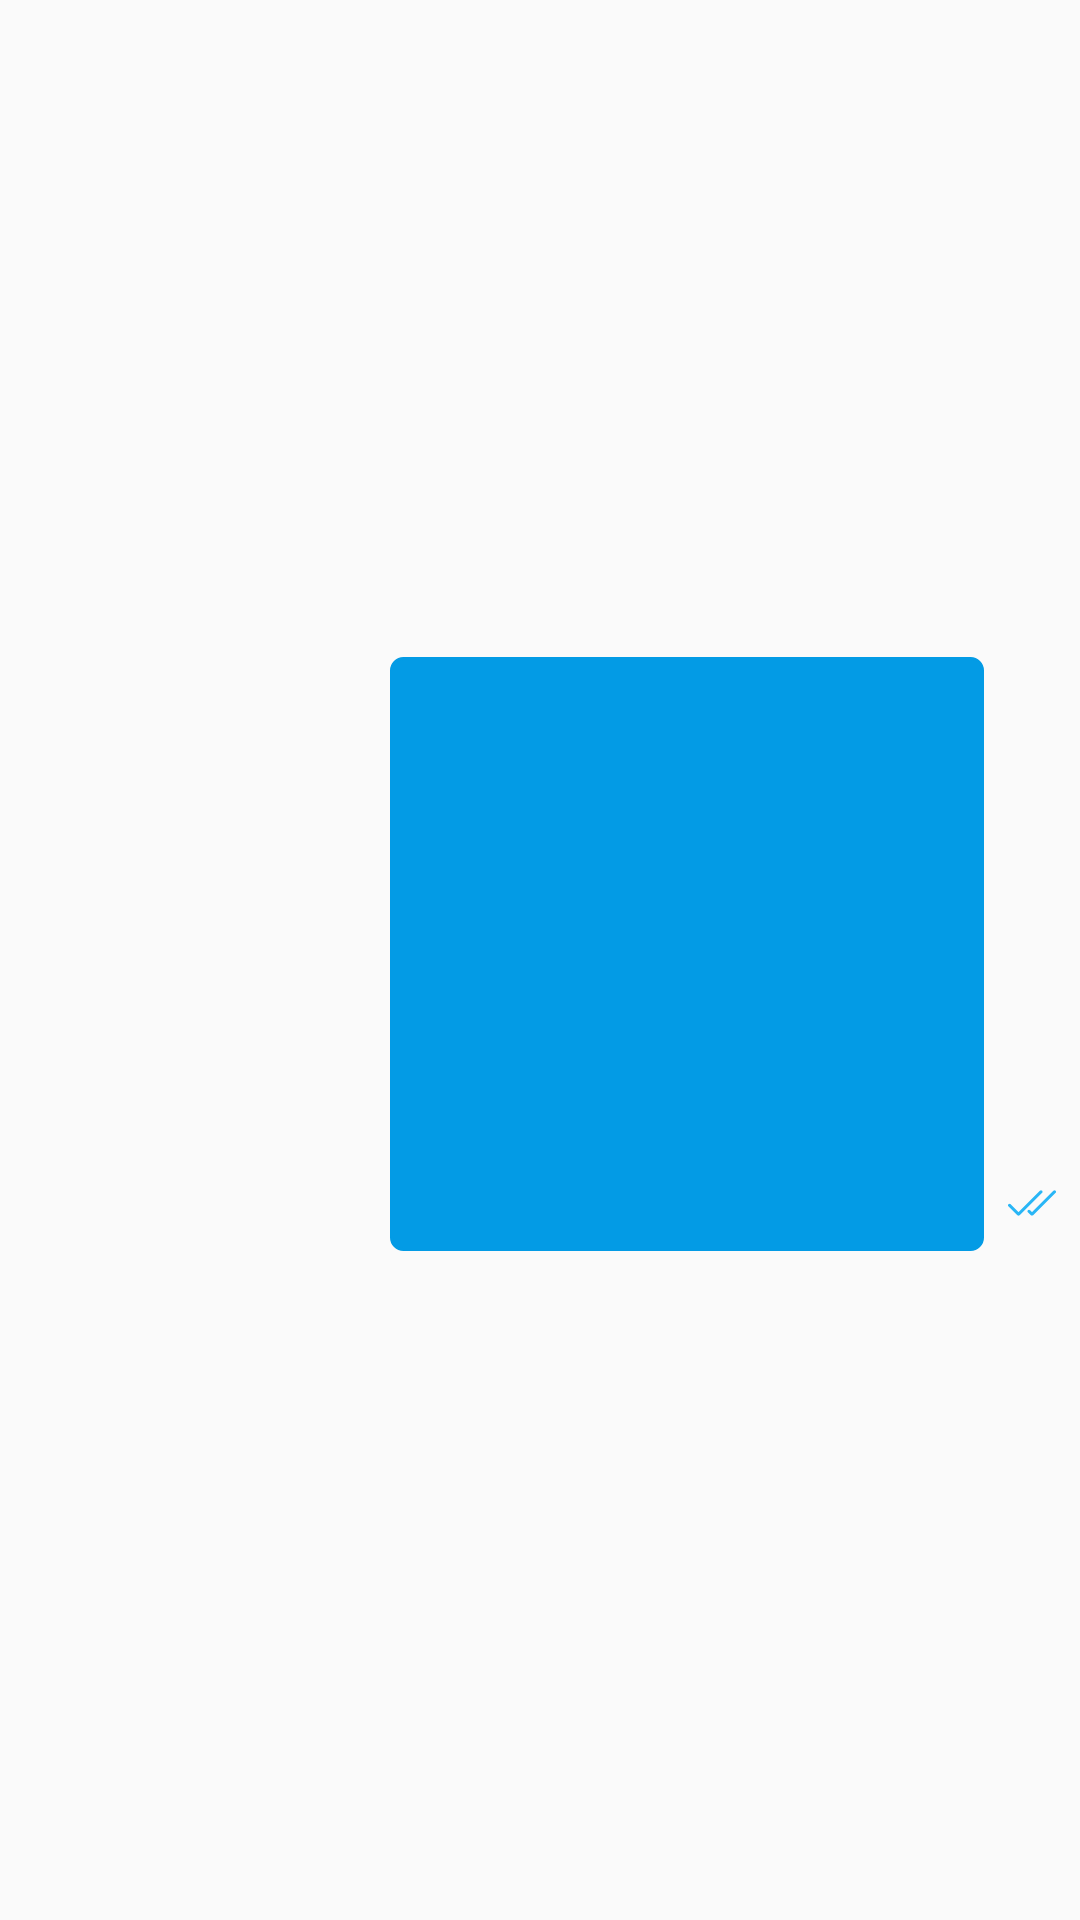

Produce the Android XML layout that renders to this screen, including the resource entries it uses.
<!-- AndroidManifest.xml: application theme AppTheme.NoActionBar -->
<!-- res/layout/chat_item_image_emisor.xml -->
<?xml version="1.0" encoding="utf-8"?>
<android.support.constraint.ConstraintLayout xmlns:android="http://schemas.android.com/apk/res/android"
    xmlns:app="http://schemas.android.com/apk/res-auto"
    xmlns:tools="http://schemas.android.com/tools"
    android:layout_width="match_parent"
    android:layout_height="wrap_content">

    <TextView
        android:id="@+id/txt_day_group"
        android:layout_width="wrap_content"
        android:layout_height="wrap_content"
        android:layout_centerHorizontal="true"
        android:layout_marginEnd="8dp"
        android:layout_marginStart="8dp"
        android:layout_marginTop="8dp"
        android:background="@drawable/background_corner"
        android:padding="8dp"
        android:textAllCaps="true"
        android:visibility="gone"
        app:layout_constraintEnd_toEndOf="parent"
        app:layout_constraintStart_toStartOf="parent"
        app:layout_constraintTop_toTopOf="parent" />

    <android.support.constraint.ConstraintLayout
        android:id="@+id/layout_message"
        android:layout_width="0dp"
        android:layout_height="wrap_content"
        android:layout_marginBottom="4dp"
        app:layout_constraintBottom_toBottomOf="parent"
        app:layout_constraintEnd_toEndOf="parent"
        app:layout_constraintStart_toStartOf="parent"
        app:layout_constraintTop_toBottomOf="@+id/txt_day_group">

        <ImageView
            android:id="@+id/img_status"
            android:layout_width="16dp"
            android:layout_height="16dp"
            android:layout_marginBottom="8dp"
            android:layout_marginEnd="8dp"
            android:contentDescription="@null"
            android:src="@drawable/ic_double_check_colored"
            app:layout_constraintBottom_toBottomOf="@+id/bg_img"
            app:layout_constraintEnd_toEndOf="parent" />

        <FrameLayout
            android:id="@+id/bg_img"
            android:layout_width="@dimen/image_default_size"
            android:layout_height="@dimen/image_default_size"
            android:layout_marginEnd="8dp"
            android:background="@drawable/balloom_emisor"
            app:layout_constraintBottom_toBottomOf="parent"
            app:layout_constraintEnd_toStartOf="@+id/img_status"
            app:layout_constraintTop_toTopOf="parent">

            <ImageView
                android:id="@+id/img"
                android:layout_width="match_parent"
                android:layout_height="match_parent"
                android:layout_marginEnd="8dp"
                android:contentDescription="@null"
                android:scaleType="fitCenter" />

        </FrameLayout>

        <ProgressBar
            android:id="@+id/progress_bar"
            style="@style/Widget.AppCompat.ProgressBar"
            android:layout_width="wrap_content"
            android:layout_height="wrap_content"
            android:layout_centerInParent="true"
            android:layout_gravity="bottom"
            android:layout_marginEnd="8dp"
            android:layout_marginStart="8dp"
            android:layout_marginTop="8dp"
            android:visibility="gone"
            app:layout_constraintBottom_toBottomOf="@+id/bg_img"
            app:layout_constraintEnd_toEndOf="@+id/bg_img"
            app:layout_constraintStart_toStartOf="@+id/bg_img"
            app:layout_constraintTop_toTopOf="@+id/bg_img" />

        <TextView
            android:id="@+id/txt_time"
            style="@style/TextAppearance.Compat.Notification.Time"
            android:layout_width="wrap_content"
            android:layout_height="wrap_content"
            android:layout_marginBottom="8dp"
            android:layout_marginEnd="8dp"
            android:textColor="@color/md_grey_200"
            app:layout_constraintBottom_toBottomOf="@+id/bg_img"
            app:layout_constraintEnd_toEndOf="@+id/bg_img"
            tools:text="XX:XX" />
    </android.support.constraint.ConstraintLayout>

</android.support.constraint.ConstraintLayout>
<!-- resources referenced by this layout -->
<resources>
  <color name="colorPrimaryDark">#0288d1</color>
  <color name="md_grey_200">#EEEEEE</color>
  <dimen name="image_default_size">198dp</dimen>
  <!-- drawable background_corner (drawable) -->
  <?xml version="1.0" encoding="utf-8"?>
  <shape xmlns:android="http://schemas.android.com/apk/res/android"
      android:shape="rectangle">
      <corners
          android:bottomLeftRadius="4dp"
          android:bottomRightRadius="4dp"
          android:topLeftRadius="4dp"
          android:topRightRadius="4dp" />
      <solid android:color="#D1C4E9" />
      <stroke
          android:width="1dip"
          android:color="#D1C4E9" />
  </shape>
  <!-- drawable balloom_emisor (drawable) -->
  <?xml version="1.0" encoding="utf-8"?>
  <shape xmlns:android="http://schemas.android.com/apk/res/android"
      android:shape="rectangle">
      <corners
          android:bottomLeftRadius="4dp"
          android:bottomRightRadius="4dp"
          android:topLeftRadius="4dp"
          android:topRightRadius="4dp" />
      <solid android:color="#039BE5" />
      <stroke
          android:width="1dip"
          android:color="#039BE5" />
  </shape>
  <!-- drawable ic_double_check_colored (drawable) -->
  <vector android:height="24dp" android:viewportHeight="384.967"
      android:viewportWidth="384.967" android:width="24dp" xmlns:android="http://schemas.android.com/apk/res/android">
      <path android:fillColor="#29b6f6" android:pathData="M273.3,94.4L273.3,94.4L273.3,94.4z"/>
      <path android:fillColor="#29b6f6" android:pathData="M381.4,94.4L381.4,94.4L381.4,94.4z"/>
      <path android:fillColor="#29b6f6" android:pathData="M273.3,94.4L273.3,94.4C274.5,95.6 275.7,96.7 273.3,94.4z"/>
      <path android:fillColor="#29b6f6" android:pathData="M273.3,94.4L273.3,94.4c-4.8,-4.7 -12.4,-4.7 -17.2,0L84.3,265.1l-63.5,-62.5c-4.7,-4.7 -12.4,-4.7 -17.2,0s-4.7,12.3 0,17l72.2,71c4.7,4.6 12.5,4.6 17.2,0l180.4,-179.2C278.1,106.7 278.1,99.1 273.3,94.4z"/>
      <path android:fillColor="#29b6f6" android:pathData="M273.3,94.4L273.3,94.4C271,92 272.2,93.2 273.3,94.4z"/>
      <path android:fillColor="#29b6f6" android:pathData="M381.4,94.4L381.4,94.4C379,92 380.2,93.2 381.4,94.4z"/>
      <path android:fillColor="#29b6f6" android:pathData="M381.4,94.4L381.4,94.4C382.6,95.6 383.8,96.7 381.4,94.4z"/>
      <path android:fillColor="#29b6f6" android:pathData="M381.4,94.4L381.4,94.4c-4.8,-4.7 -12.4,-4.7 -17.2,0L192.3,265.1l-15.4,-14.4c-4.7,-4.7 -12.4,-4.7 -17.2,0s-4.7,12.3 0,17l24,22.8c4.7,4.6 12.5,4.6 17.2,0l180.4,-179.2C386.2,106.7 386.2,99.1 381.4,94.4z"/>
  </vector>
  <style name="AppTheme.NoActionBar">
          <item name="windowActionBar">false</item>
          <item name="windowNoTitle">true</item>
          <item name="windowActionModeOverlay">true</item>
          
          
      </style>
</resources>
